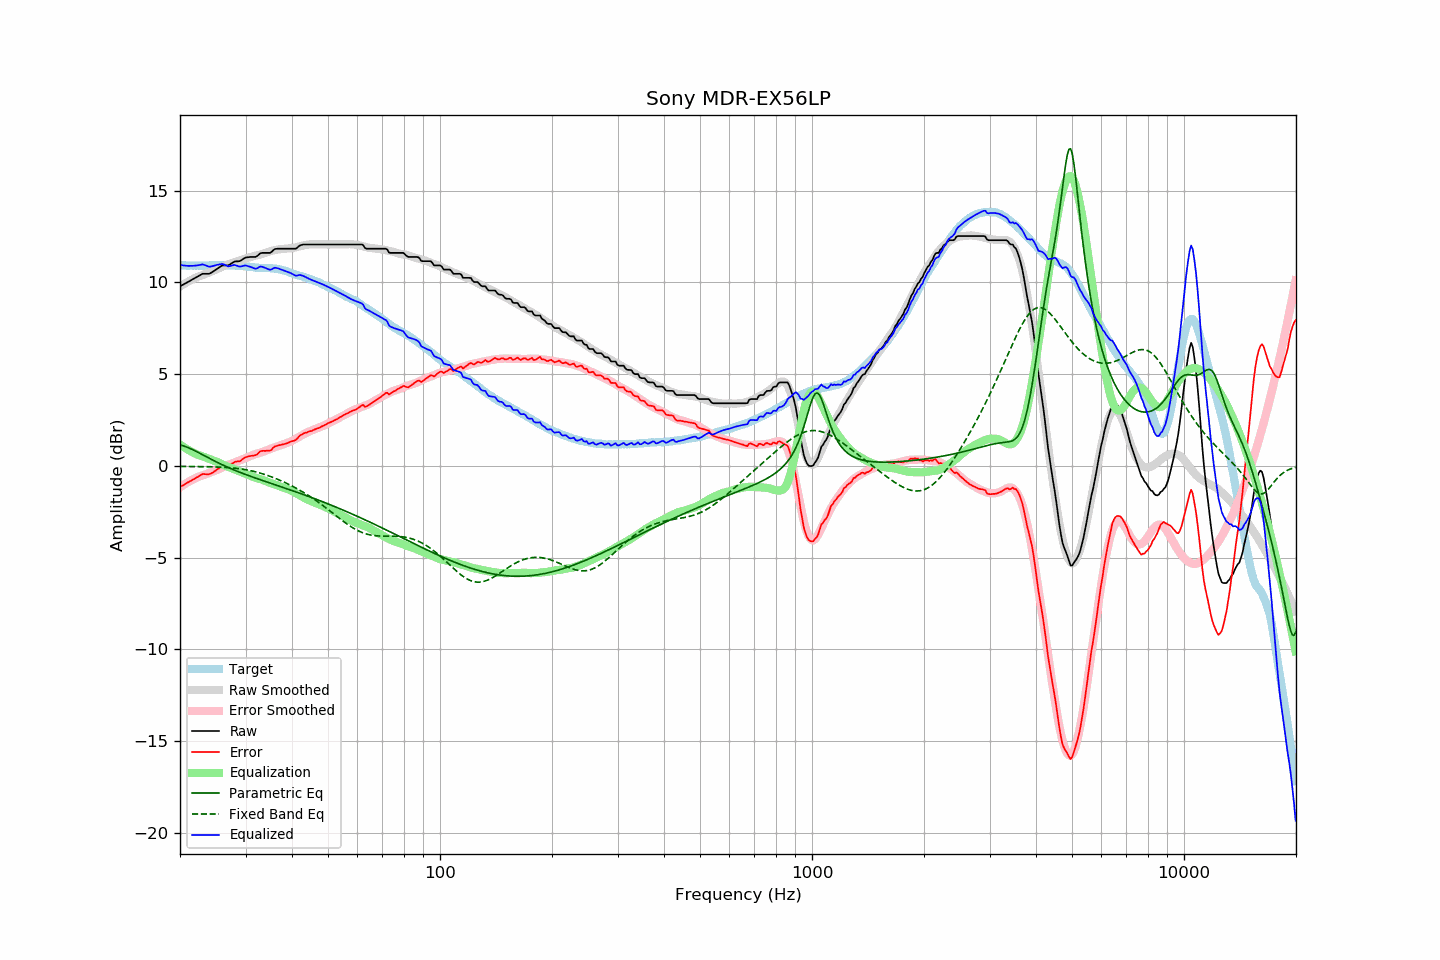

Data behind this chart, as committed beside it:
frequency, raw, error, smoothed, error_smoothed, equalization, parametric_eq, fixed_band_eq, equalized_raw, equalized_smoothed, target
20.00, 9.79, -1.15, 9.78, -1.17, 1.17, 1.14, -0.02, 10.96, 10.94, 10.95
20.20, 9.84, -1.09, 9.83, -1.11, 1.11, 1.12, -0.03, 10.95, 10.94, 10.94
20.40, 9.88, -1.05, 9.89, -1.05, 1.05, 1.09, -0.03, 10.93, 10.94, 10.94
20.61, 9.93, -1.00, 9.94, -0.99, 0.99, 1.07, -0.03, 10.92, 10.93, 10.94
20.81, 9.98, -0.93, 9.99, -0.93, 0.93, 1.03, -0.03, 10.92, 10.93, 10.92
21.02, 10.02, -0.89, 10.04, -0.88, 0.88, 1.00, -0.03, 10.90, 10.93, 10.92
21.23, 10.07, -0.84, 10.09, -0.83, 0.83, 0.96, -0.03, 10.90, 10.92, 10.92
21.44, 10.12, -0.80, 10.14, -0.78, 0.78, 0.92, -0.03, 10.91, 10.92, 10.93
21.66, 10.17, -0.74, 10.18, -0.74, 0.74, 0.88, -0.03, 10.91, 10.92, 10.92
21.87, 10.22, -0.70, 10.23, -0.69, 0.69, 0.84, -0.03, 10.92, 10.92, 10.93
22.09, 10.27, -0.64, 10.27, -0.65, 0.65, 0.80, -0.04, 10.92, 10.92, 10.92
22.31, 10.32, -0.60, 10.31, -0.61, 0.61, 0.75, -0.04, 10.93, 10.92, 10.93
22.54, 10.37, -0.54, 10.34, -0.58, 0.58, 0.71, -0.04, 10.95, 10.92, 10.92
22.76, 10.42, -0.49, 10.38, -0.54, 0.54, 0.66, -0.04, 10.97, 10.92, 10.92
22.99, 10.47, -0.44, 10.41, -0.52, 0.52, 0.61, -0.04, 10.99, 10.92, 10.92
23.22, 10.47, -0.44, 10.44, -0.49, 0.49, 0.57, -0.04, 10.96, 10.93, 10.92
23.45, 10.47, -0.45, 10.47, -0.46, 0.46, 0.52, -0.04, 10.93, 10.93, 10.93
23.69, 10.47, -0.45, 10.51, -0.42, 0.42, 0.47, -0.05, 10.90, 10.93, 10.93
23.92, 10.47, -0.45, 10.54, -0.39, 0.39, 0.42, -0.05, 10.86, 10.93, 10.93
24.16, 10.51, -0.42, 10.58, -0.35, 0.35, 0.38, -0.05, 10.87, 10.94, 10.94
24.40, 10.56, -0.38, 10.62, -0.32, 0.32, 0.33, -0.05, 10.88, 10.94, 10.95
24.65, 10.62, -0.32, 10.65, -0.29, 0.29, 0.29, -0.05, 10.91, 10.94, 10.95
24.89, 10.68, -0.26, 10.69, -0.26, 0.26, 0.24, -0.06, 10.94, 10.94, 10.95
25.14, 10.73, -0.20, 10.72, -0.22, 0.22, 0.20, -0.06, 10.96, 10.94, 10.94
25.39, 10.79, -0.15, 10.76, -0.19, 0.19, 0.16, -0.06, 10.98, 10.95, 10.95
25.65, 10.85, -0.09, 10.80, -0.14, 0.14, 0.11, -0.07, 11.00, 10.95, 10.95
25.91, 10.91, -0.03, 10.85, -0.10, 0.10, 0.07, -0.07, 11.01, 10.95, 10.94
26.16, 10.93, -0.01, 10.89, -0.05, 0.05, 0.03, -0.08, 10.99, 10.94, 10.95
26.43, 10.93, -0.01, 10.93, -0.01, 0.01, -0.01, -0.08, 10.95, 10.94, 10.95
26.69, 10.93, -0.01, 10.96, 0.02, -0.02, -0.05, -0.09, 10.91, 10.94, 10.95
26.96, 10.93, 0.01, 10.99, 0.05, -0.05, -0.09, -0.09, 10.88, 10.94, 10.93
27.23, 10.98, 0.06, 11.02, 0.09, -0.09, -0.12, -0.10, 10.90, 10.93, 10.93
27.50, 11.04, 0.12, 11.05, 0.12, -0.12, -0.16, -0.11, 10.93, 10.93, 10.93
27.77, 11.09, 0.16, 11.08, 0.15, -0.15, -0.20, -0.11, 10.94, 10.93, 10.94
28.05, 11.14, 0.22, 11.11, 0.19, -0.19, -0.24, -0.12, 10.96, 10.93, 10.93
28.33, 11.15, 0.24, 11.14, 0.22, -0.22, -0.27, -0.13, 10.93, 10.92, 10.92
28.62, 11.15, 0.25, 11.17, 0.26, -0.26, -0.31, -0.14, 10.89, 10.92, 10.91
28.90, 11.16, 0.25, 11.20, 0.30, -0.30, -0.34, -0.15, 10.87, 10.91, 10.92
29.19, 11.20, 0.30, 11.23, 0.33, -0.33, -0.37, -0.17, 10.87, 10.90, 10.91
29.48, 11.26, 0.38, 11.26, 0.37, -0.37, -0.41, -0.18, 10.90, 10.89, 10.89
29.78, 11.32, 0.44, 11.29, 0.40, -0.40, -0.44, -0.19, 10.92, 10.89, 10.89
30.08, 11.36, 0.48, 11.31, 0.44, -0.44, -0.47, -0.21, 10.93, 10.88, 10.89
30.38, 11.37, 0.51, 11.34, 0.47, -0.47, -0.51, -0.22, 10.90, 10.87, 10.87
30.68, 11.38, 0.53, 11.36, 0.51, -0.51, -0.54, -0.24, 10.88, 10.86, 10.86
30.99, 11.39, 0.55, 11.39, 0.54, -0.54, -0.57, -0.26, 10.85, 10.85, 10.85
31.30, 11.39, 0.56, 11.42, 0.58, -0.58, -0.60, -0.28, 10.81, 10.84, 10.84
31.61, 11.39, 0.57, 11.45, 0.62, -0.62, -0.63, -0.30, 10.78, 10.83, 10.83
31.93, 11.39, 0.59, 11.47, 0.65, -0.65, -0.66, -0.32, 10.75, 10.82, 10.81
32.24, 11.44, 0.63, 11.49, 0.67, -0.67, -0.69, -0.34, 10.77, 10.81, 10.82
32.57, 11.52, 0.73, 11.50, 0.70, -0.70, -0.72, -0.37, 10.83, 10.81, 10.80
32.89, 11.59, 0.80, 11.52, 0.72, -0.72, -0.76, -0.39, 10.87, 10.80, 10.80
33.22, 11.61, 0.82, 11.55, 0.75, -0.75, -0.79, -0.42, 10.86, 10.80, 10.80
33.55, 11.61, 0.83, 11.58, 0.78, -0.78, -0.82, -0.45, 10.83, 10.79, 10.79
33.89, 11.61, 0.82, 11.61, 0.82, -0.82, -0.84, -0.48, 10.80, 10.79, 10.80
34.23, 11.61, 0.84, 11.64, 0.85, -0.85, -0.87, -0.50, 10.76, 10.79, 10.78
34.57, 11.61, 0.83, 11.67, 0.89, -0.89, -0.90, -0.54, 10.73, 10.78, 10.79
34.92, 11.61, 0.84, 11.70, 0.92, -0.92, -0.93, -0.57, 10.69, 10.78, 10.78
35.27, 11.67, 0.89, 11.73, 0.96, -0.96, -0.96, -0.60, 10.72, 10.77, 10.79
35.62, 11.75, 1.00, 11.75, 0.99, -0.99, -0.99, -0.63, 10.77, 10.76, 10.76
35.97, 11.82, 1.07, 11.77, 1.01, -1.01, -1.02, -0.67, 10.81, 10.75, 10.76
... 635 more rows
